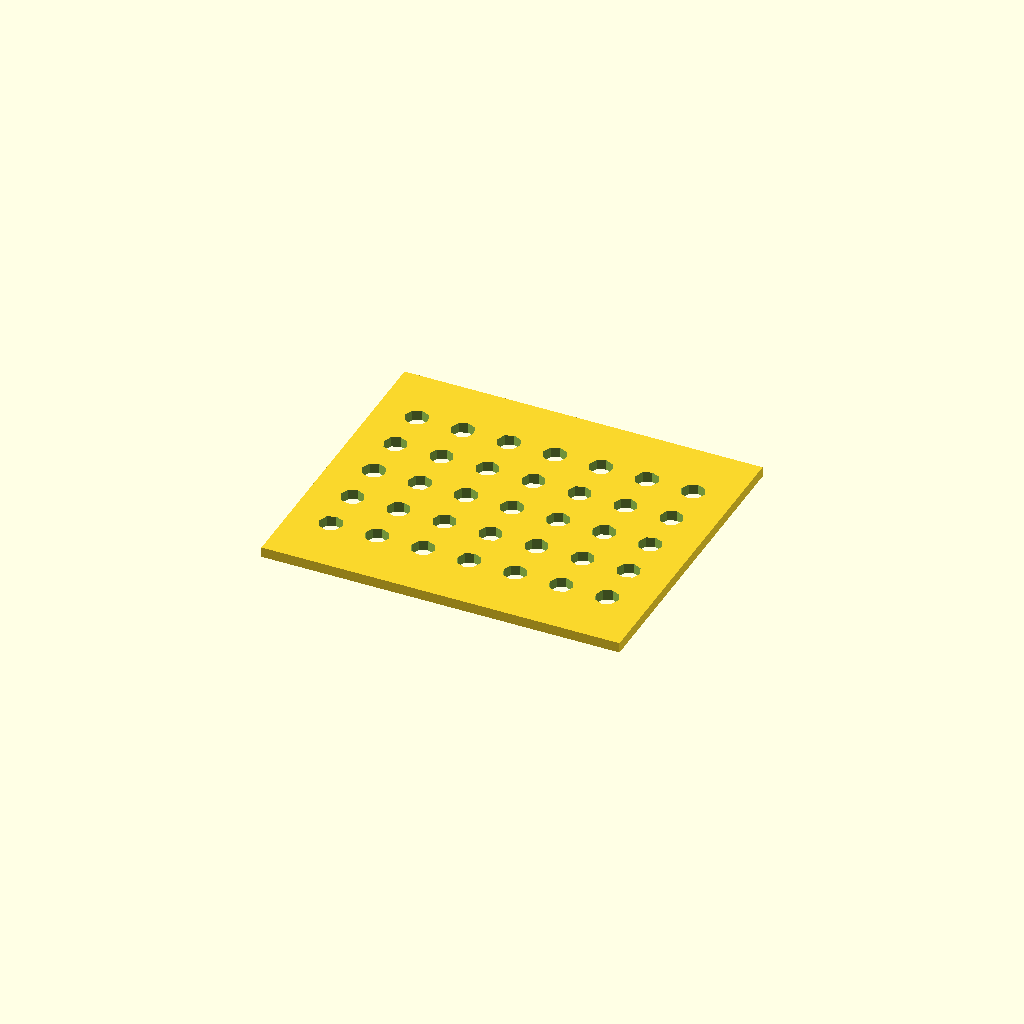
Cell 1: the model at its default parameters.
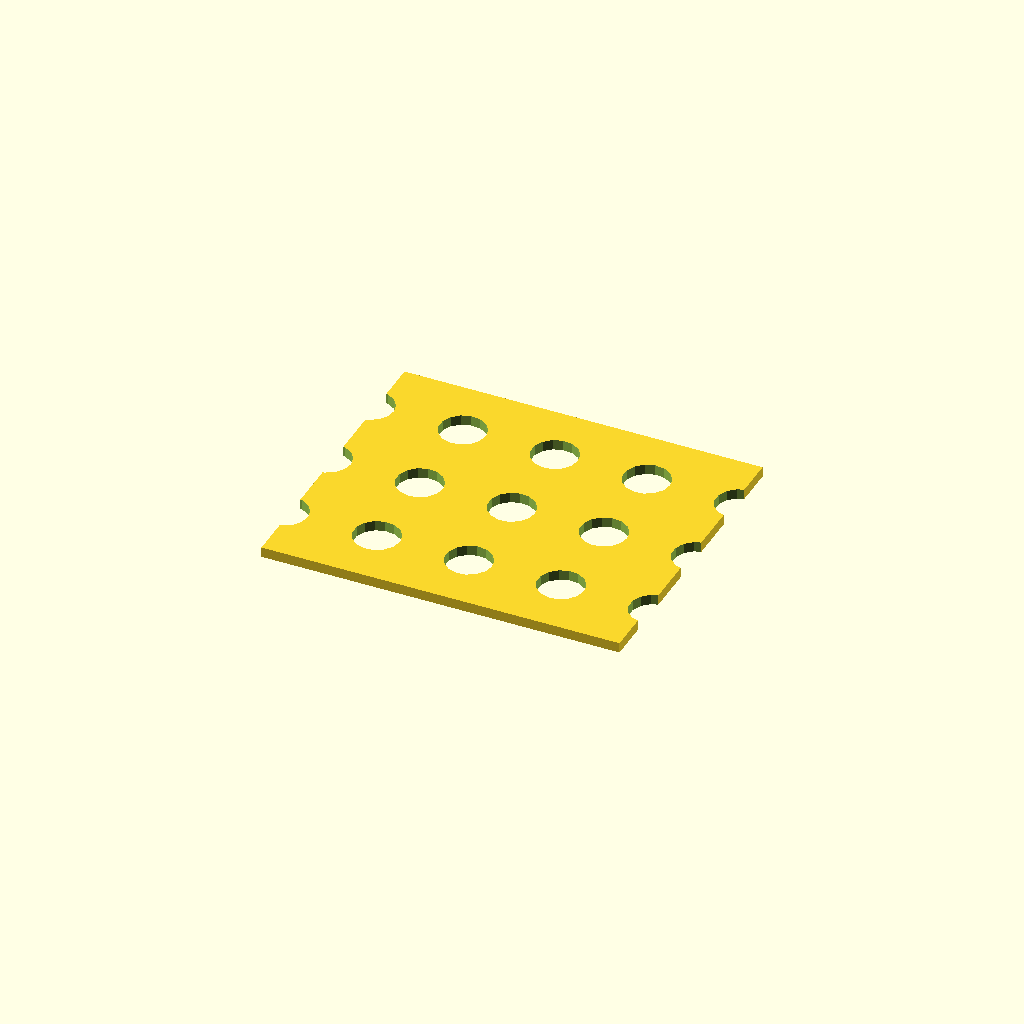
Cell 2 — mk5_d set to 9, the other parameters unchanged.
One fixed orthographic camera (rotation 55°, 0°, 25°; colour scheme Cornfield) for every cell.
OpenSCAD source file openscad/gel_box/pipette_tubes.scad:
mk5_d = 4.5;
mk5_h = 31;

mk200_d = 6.5;
mk200_h = 50;

big_tubes_d = 11.5;
big_tubes_h = 75;

// centrifuge tubes

module holes(d, h=50) {
  for(x=[-3:3]) {
    for(y=[-2:2]) {
      translate([x*d*2, y*d*2, 0]) {
        cylinder(d=d, h=h, center=true);
      }
    }
  }
}

//union() {
difference() {
  cube([70, 60, 2], center=true);
  holes(d=mk5_d);
}

//translate([100, 0, 0]) {
//  holes(d=mk200_d);
//}
Parameter table extracted from the source (name, type, default, range or options):
mk5_d: number, default 4.5
mk5_h: number, default 31
mk200_d: number, default 6.5
mk200_h: number, default 50
big_tubes_d: number, default 11.5
big_tubes_h: number, default 75
